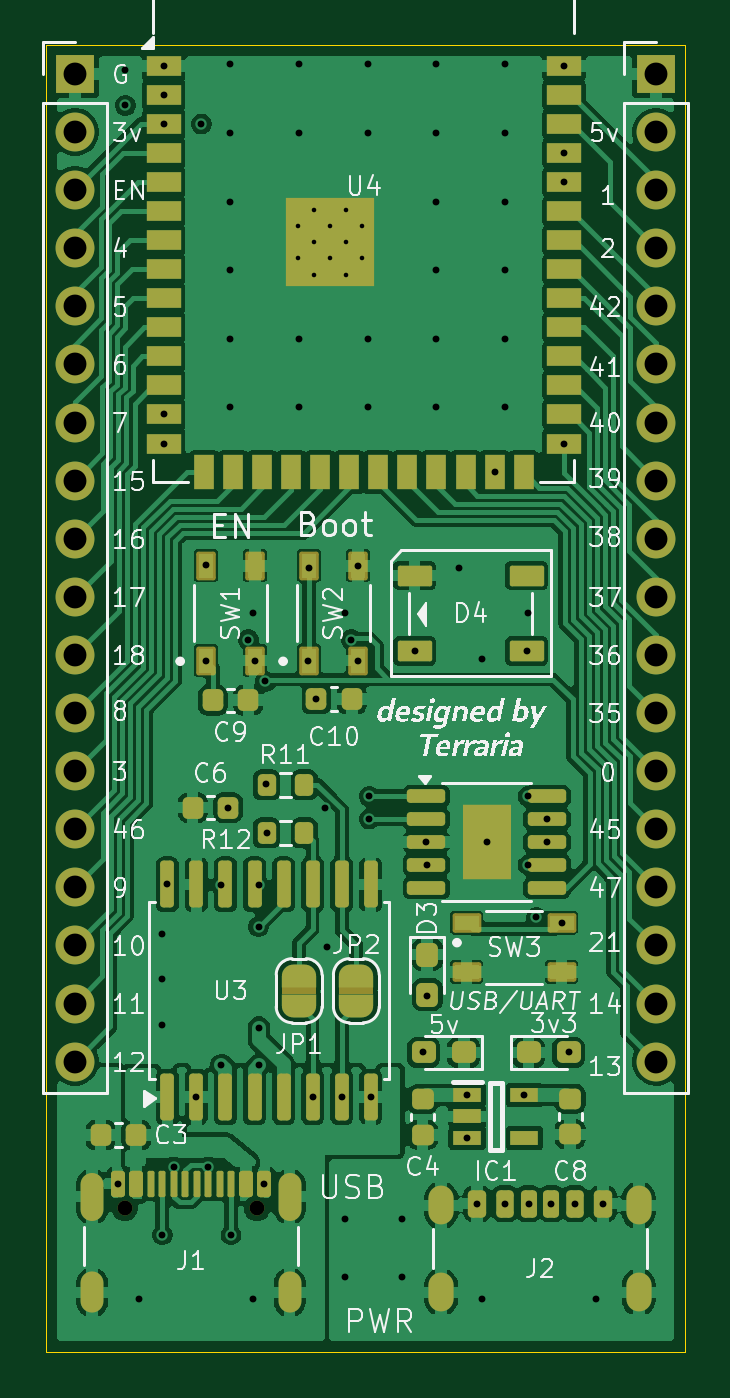
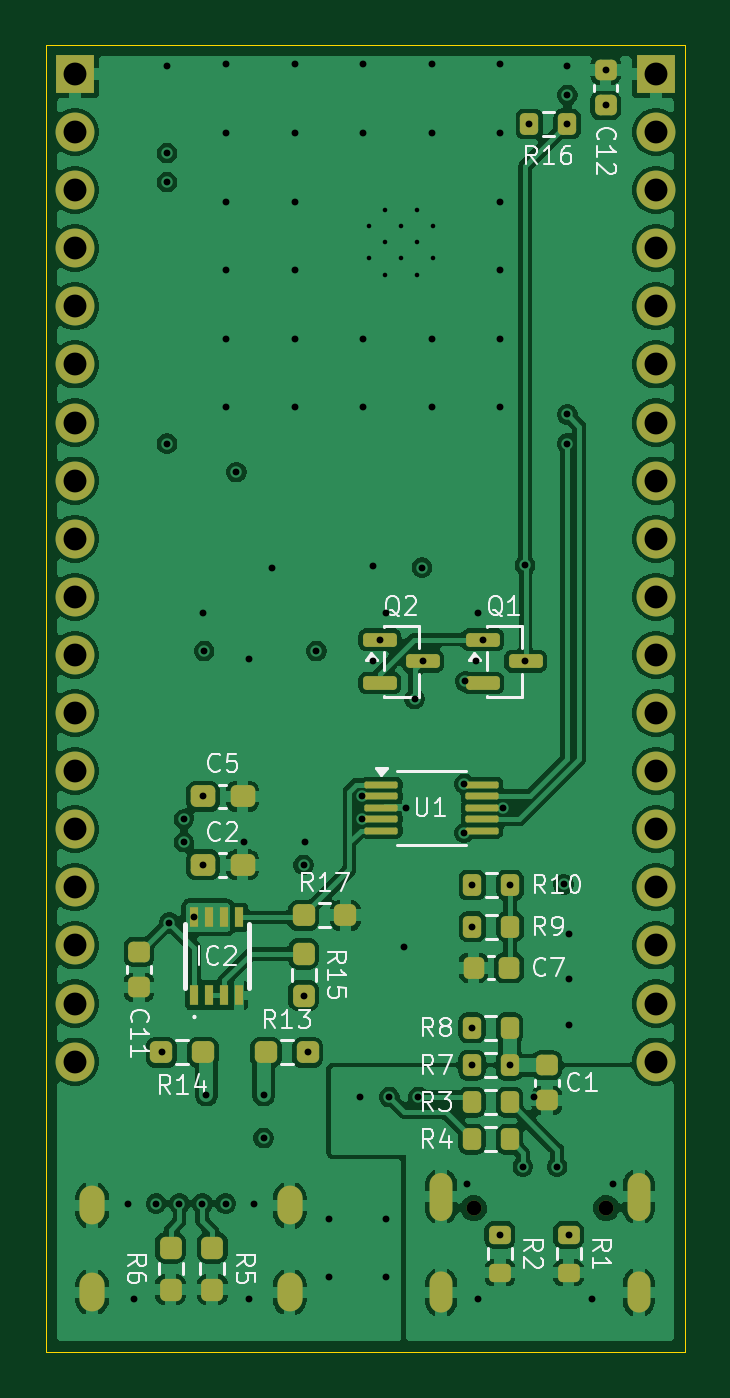
Circuit board: 13 layer files. Board 27.9 x 57.1 mm.
- bottom_copper: ESP32S3-B_Cu.gbr (171497 bytes)
- bottom_mask: ESP32S3-B_Mask.gbr (5939 bytes)
- paste: ESP32S3-B_Paste.gbr (4504 bytes)
- bottom_silk: ESP32S3-B_Silkscreen.gbr (37017 bytes)
- outline: ESP32S3-Edge_Cuts.gbr (607 bytes)
- top_copper: ESP32S3-F_Cu.gbr (190468 bytes)
- top_mask: ESP32S3-F_Mask.gbr (10456 bytes)
- paste: ESP32S3-F_Paste.gbr (7684 bytes)
- top_silk: ESP32S3-F_Silkscreen.gbr (102991 bytes)
- inner_copper: ESP32S3-In1_Cu.gbr (156963 bytes)
- inner_copper: ESP32S3-In2_Cu.gbr (158105 bytes)
- drill: ESP32S3-NPTH.drl (367 bytes)
- drill: ESP32S3-PTH.drl (3234 bytes)

=== bottom_copper: ESP32S3-B_Cu.gbr (171497 bytes, source omitted) ===
=== bottom_mask: ESP32S3-B_Mask.gbr ===
%TF.GenerationSoftware,KiCad,Pcbnew,9.0.5*%
%TF.CreationDate,2025-10-31T18:05:51+09:00*%
%TF.ProjectId,ESP32S3,45535033-3253-4332-9e6b-696361645f70,rev?*%
%TF.SameCoordinates,Original*%
%TF.FileFunction,Soldermask,Bot*%
%TF.FilePolarity,Negative*%
%FSLAX46Y46*%
G04 Gerber Fmt 4.6, Leading zero omitted, Abs format (unit mm)*
G04 Created by KiCad (PCBNEW 9.0.5) date 2025-10-31 18:05:51*
%MOMM*%
%LPD*%
G01*
G04 APERTURE LIST*
G04 Aperture macros list*
%AMRoundRect*
0 Rectangle with rounded corners*
0 $1 Rounding radius*
0 $2 $3 $4 $5 $6 $7 $8 $9 X,Y pos of 4 corners*
0 Add a 4 corners polygon primitive as box body*
4,1,4,$2,$3,$4,$5,$6,$7,$8,$9,$2,$3,0*
0 Add four circle primitives for the rounded corners*
1,1,$1+$1,$2,$3*
1,1,$1+$1,$4,$5*
1,1,$1+$1,$6,$7*
1,1,$1+$1,$8,$9*
0 Add four rect primitives between the rounded corners*
20,1,$1+$1,$2,$3,$4,$5,0*
20,1,$1+$1,$4,$5,$6,$7,0*
20,1,$1+$1,$6,$7,$8,$9,0*
20,1,$1+$1,$8,$9,$2,$3,0*%
G04 Aperture macros list end*
%ADD10R,1.700000X1.700000*%
%ADD11C,1.700000*%
%ADD12C,0.650000*%
%ADD13O,1.000000X2.100000*%
%ADD14O,1.000000X1.800000*%
%ADD15O,1.100000X1.700000*%
%ADD16RoundRect,0.225000X0.225000X0.250000X-0.225000X0.250000X-0.225000X-0.250000X0.225000X-0.250000X0*%
%ADD17RoundRect,0.237500X-0.237500X0.250000X-0.237500X-0.250000X0.237500X-0.250000X0.237500X0.250000X0*%
%ADD18RoundRect,0.237500X-0.250000X-0.237500X0.250000X-0.237500X0.250000X0.237500X-0.250000X0.237500X0*%
%ADD19RoundRect,0.200000X-0.200000X-0.275000X0.200000X-0.275000X0.200000X0.275000X-0.200000X0.275000X0*%
%ADD20RoundRect,0.237500X0.300000X0.237500X-0.300000X0.237500X-0.300000X-0.237500X0.300000X-0.237500X0*%
%ADD21RoundRect,0.150000X0.587500X0.150000X-0.587500X0.150000X-0.587500X-0.150000X0.587500X-0.150000X0*%
%ADD22R,0.400000X0.900000*%
%ADD23RoundRect,0.225000X0.250000X-0.225000X0.250000X0.225000X-0.250000X0.225000X-0.250000X-0.225000X0*%
%ADD24RoundRect,0.237500X0.250000X0.237500X-0.250000X0.237500X-0.250000X-0.237500X0.250000X-0.237500X0*%
%ADD25RoundRect,0.200000X-0.275000X0.200000X-0.275000X-0.200000X0.275000X-0.200000X0.275000X0.200000X0*%
%ADD26RoundRect,0.225000X-0.250000X0.225000X-0.250000X-0.225000X0.250000X-0.225000X0.250000X0.225000X0*%
%ADD27RoundRect,0.075000X0.650000X0.075000X-0.650000X0.075000X-0.650000X-0.075000X0.650000X-0.075000X0*%
%ADD28RoundRect,0.200000X0.200000X0.275000X-0.200000X0.275000X-0.200000X-0.275000X0.200000X-0.275000X0*%
G04 APERTURE END LIST*
D10*
%TO.C,J4*%
X228600000Y-58420000D03*
D11*
X228600000Y-60960000D03*
X228600000Y-63500000D03*
X228600000Y-66040000D03*
X228600000Y-68580000D03*
X228600000Y-71120000D03*
X228600000Y-73660000D03*
X228600000Y-76200000D03*
X228600000Y-78740000D03*
X228600000Y-81280000D03*
X228600000Y-83820000D03*
X228600000Y-86360000D03*
X228600000Y-88900000D03*
X228600000Y-91440000D03*
X228600000Y-93980000D03*
X228600000Y-96520000D03*
X228600000Y-99060000D03*
X228600000Y-101600000D03*
%TD*%
D12*
%TO.C,J1*%
X205380000Y-108005000D03*
X211160000Y-108005000D03*
D13*
X203950000Y-107505000D03*
D14*
X203950000Y-111685000D03*
D13*
X212590000Y-107505000D03*
D14*
X212590000Y-111685000D03*
%TD*%
D10*
%TO.C,J3*%
X203200000Y-58420000D03*
D11*
X203200000Y-60960000D03*
X203200000Y-63500000D03*
X203200000Y-66040000D03*
X203200000Y-68580000D03*
X203200000Y-71120000D03*
X203200000Y-73660000D03*
X203200000Y-76200000D03*
X203200000Y-78740000D03*
X203200000Y-81280000D03*
X203200000Y-83820000D03*
X203200000Y-86360000D03*
X203200000Y-88900000D03*
X203200000Y-91440000D03*
X203200000Y-93980000D03*
X203200000Y-96520000D03*
X203200000Y-99060000D03*
X203200000Y-101600000D03*
%TD*%
D15*
%TO.C,J2*%
X219210000Y-107890000D03*
X219210000Y-111690000D03*
X227850000Y-107890000D03*
X227850000Y-111690000D03*
%TD*%
D16*
%TO.C,C7*%
X211175000Y-97500000D03*
X209625000Y-97500000D03*
%TD*%
D17*
%TO.C,R15*%
X218600000Y-96887500D03*
X218600000Y-98712500D03*
%TD*%
D18*
%TO.C,R14*%
X223000000Y-101200000D03*
X224825000Y-101200000D03*
%TD*%
D19*
%TO.C,R7*%
X209595000Y-101760000D03*
X211245000Y-101760000D03*
%TD*%
D20*
%TO.C,C5*%
X223000000Y-90000000D03*
X221275000Y-90000000D03*
%TD*%
D21*
%TO.C,Q1*%
X210775000Y-83150000D03*
X210775000Y-85050000D03*
X208900000Y-84100000D03*
%TD*%
D22*
%TO.C,IC2*%
X223375000Y-98700000D03*
X222725000Y-98700000D03*
X222075000Y-98700000D03*
X221425000Y-98700000D03*
X221425000Y-95300000D03*
X222075000Y-95300000D03*
X222725000Y-95300000D03*
X223375000Y-95300000D03*
%TD*%
D23*
%TO.C,C1*%
X207970000Y-103300000D03*
X207970000Y-101750000D03*
%TD*%
D24*
%TO.C,R13*%
X220250000Y-101200000D03*
X218425000Y-101200000D03*
%TD*%
D25*
%TO.C,R1*%
X207020000Y-109175000D03*
X207020000Y-110825000D03*
%TD*%
%TO.C,R2*%
X210020000Y-109175000D03*
X210020000Y-110825000D03*
%TD*%
D19*
%TO.C,R3*%
X209595000Y-103375000D03*
X211245000Y-103375000D03*
%TD*%
D26*
%TO.C,C12*%
X205400000Y-58250000D03*
X205400000Y-59800000D03*
%TD*%
D27*
%TO.C,U1*%
X215200000Y-89500000D03*
X215200000Y-90000000D03*
X215200000Y-90500000D03*
X215200000Y-91000000D03*
X215200000Y-91500000D03*
X210800000Y-91500000D03*
X210800000Y-91000000D03*
X210800000Y-90500000D03*
X210800000Y-90000000D03*
X210800000Y-89500000D03*
%TD*%
D17*
%TO.C,R5*%
X222600000Y-109740000D03*
X222600000Y-111565000D03*
%TD*%
D20*
%TO.C,C2*%
X223000000Y-93000000D03*
X221275000Y-93000000D03*
%TD*%
D23*
%TO.C,C11*%
X225800000Y-98350000D03*
X225800000Y-96800000D03*
%TD*%
D24*
%TO.C,R17*%
X218600000Y-95200000D03*
X216775000Y-95200000D03*
%TD*%
D19*
%TO.C,R4*%
X209595000Y-105000000D03*
X211245000Y-105000000D03*
%TD*%
D28*
%TO.C,R9*%
X211225000Y-95700000D03*
X209575000Y-95700000D03*
%TD*%
%TO.C,R10*%
X211225000Y-93880000D03*
X209575000Y-93880000D03*
%TD*%
D19*
%TO.C,R8*%
X209595000Y-100120000D03*
X211245000Y-100120000D03*
%TD*%
D17*
%TO.C,R6*%
X224420000Y-109740000D03*
X224420000Y-111565000D03*
%TD*%
D28*
%TO.C,R16*%
X208730000Y-60610000D03*
X207080000Y-60610000D03*
%TD*%
D21*
%TO.C,Q2*%
X215275000Y-83150000D03*
X215275000Y-85050000D03*
X213400000Y-84100000D03*
%TD*%
M02*

=== paste: ESP32S3-B_Paste.gbr ===
%TF.GenerationSoftware,KiCad,Pcbnew,9.0.5*%
%TF.CreationDate,2025-10-31T18:05:51+09:00*%
%TF.ProjectId,ESP32S3,45535033-3253-4332-9e6b-696361645f70,rev?*%
%TF.SameCoordinates,Original*%
%TF.FileFunction,Paste,Bot*%
%TF.FilePolarity,Positive*%
%FSLAX46Y46*%
G04 Gerber Fmt 4.6, Leading zero omitted, Abs format (unit mm)*
G04 Created by KiCad (PCBNEW 9.0.5) date 2025-10-31 18:05:51*
%MOMM*%
%LPD*%
G01*
G04 APERTURE LIST*
G04 Aperture macros list*
%AMRoundRect*
0 Rectangle with rounded corners*
0 $1 Rounding radius*
0 $2 $3 $4 $5 $6 $7 $8 $9 X,Y pos of 4 corners*
0 Add a 4 corners polygon primitive as box body*
4,1,4,$2,$3,$4,$5,$6,$7,$8,$9,$2,$3,0*
0 Add four circle primitives for the rounded corners*
1,1,$1+$1,$2,$3*
1,1,$1+$1,$4,$5*
1,1,$1+$1,$6,$7*
1,1,$1+$1,$8,$9*
0 Add four rect primitives between the rounded corners*
20,1,$1+$1,$2,$3,$4,$5,0*
20,1,$1+$1,$4,$5,$6,$7,0*
20,1,$1+$1,$6,$7,$8,$9,0*
20,1,$1+$1,$8,$9,$2,$3,0*%
G04 Aperture macros list end*
%ADD10RoundRect,0.225000X0.225000X0.250000X-0.225000X0.250000X-0.225000X-0.250000X0.225000X-0.250000X0*%
%ADD11RoundRect,0.237500X-0.237500X0.250000X-0.237500X-0.250000X0.237500X-0.250000X0.237500X0.250000X0*%
%ADD12RoundRect,0.237500X-0.250000X-0.237500X0.250000X-0.237500X0.250000X0.237500X-0.250000X0.237500X0*%
%ADD13RoundRect,0.200000X-0.200000X-0.275000X0.200000X-0.275000X0.200000X0.275000X-0.200000X0.275000X0*%
%ADD14RoundRect,0.237500X0.300000X0.237500X-0.300000X0.237500X-0.300000X-0.237500X0.300000X-0.237500X0*%
%ADD15RoundRect,0.150000X0.587500X0.150000X-0.587500X0.150000X-0.587500X-0.150000X0.587500X-0.150000X0*%
%ADD16R,0.400000X0.900000*%
%ADD17RoundRect,0.225000X0.250000X-0.225000X0.250000X0.225000X-0.250000X0.225000X-0.250000X-0.225000X0*%
%ADD18RoundRect,0.237500X0.250000X0.237500X-0.250000X0.237500X-0.250000X-0.237500X0.250000X-0.237500X0*%
%ADD19RoundRect,0.200000X-0.275000X0.200000X-0.275000X-0.200000X0.275000X-0.200000X0.275000X0.200000X0*%
%ADD20RoundRect,0.225000X-0.250000X0.225000X-0.250000X-0.225000X0.250000X-0.225000X0.250000X0.225000X0*%
%ADD21RoundRect,0.075000X0.650000X0.075000X-0.650000X0.075000X-0.650000X-0.075000X0.650000X-0.075000X0*%
%ADD22RoundRect,0.200000X0.200000X0.275000X-0.200000X0.275000X-0.200000X-0.275000X0.200000X-0.275000X0*%
G04 APERTURE END LIST*
D10*
%TO.C,C7*%
X211175000Y-97500000D03*
X209625000Y-97500000D03*
%TD*%
D11*
%TO.C,R15*%
X218600000Y-96887500D03*
X218600000Y-98712500D03*
%TD*%
D12*
%TO.C,R14*%
X223000000Y-101200000D03*
X224825000Y-101200000D03*
%TD*%
D13*
%TO.C,R7*%
X209595000Y-101760000D03*
X211245000Y-101760000D03*
%TD*%
D14*
%TO.C,C5*%
X223000000Y-90000000D03*
X221275000Y-90000000D03*
%TD*%
D15*
%TO.C,Q1*%
X210775000Y-83150000D03*
X210775000Y-85050000D03*
X208900000Y-84100000D03*
%TD*%
D16*
%TO.C,IC2*%
X223375000Y-98700000D03*
X222725000Y-98700000D03*
X222075000Y-98700000D03*
X221425000Y-98700000D03*
X221425000Y-95300000D03*
X222075000Y-95300000D03*
X222725000Y-95300000D03*
X223375000Y-95300000D03*
%TD*%
D17*
%TO.C,C1*%
X207970000Y-103300000D03*
X207970000Y-101750000D03*
%TD*%
D18*
%TO.C,R13*%
X220250000Y-101200000D03*
X218425000Y-101200000D03*
%TD*%
D19*
%TO.C,R1*%
X207020000Y-109175000D03*
X207020000Y-110825000D03*
%TD*%
%TO.C,R2*%
X210020000Y-109175000D03*
X210020000Y-110825000D03*
%TD*%
D13*
%TO.C,R3*%
X209595000Y-103375000D03*
X211245000Y-103375000D03*
%TD*%
D20*
%TO.C,C12*%
X205400000Y-58250000D03*
X205400000Y-59800000D03*
%TD*%
D21*
%TO.C,U1*%
X215200000Y-89500000D03*
X215200000Y-90000000D03*
X215200000Y-90500000D03*
X215200000Y-91000000D03*
X215200000Y-91500000D03*
X210800000Y-91500000D03*
X210800000Y-91000000D03*
X210800000Y-90500000D03*
X210800000Y-90000000D03*
X210800000Y-89500000D03*
%TD*%
D11*
%TO.C,R5*%
X222600000Y-109740000D03*
X222600000Y-111565000D03*
%TD*%
D14*
%TO.C,C2*%
X223000000Y-93000000D03*
X221275000Y-93000000D03*
%TD*%
D17*
%TO.C,C11*%
X225800000Y-98350000D03*
X225800000Y-96800000D03*
%TD*%
D18*
%TO.C,R17*%
X218600000Y-95200000D03*
X216775000Y-95200000D03*
%TD*%
D13*
%TO.C,R4*%
X209595000Y-105000000D03*
X211245000Y-105000000D03*
%TD*%
D22*
%TO.C,R9*%
X211225000Y-95700000D03*
X209575000Y-95700000D03*
%TD*%
%TO.C,R10*%
X211225000Y-93880000D03*
X209575000Y-93880000D03*
%TD*%
D13*
%TO.C,R8*%
X209595000Y-100120000D03*
X211245000Y-100120000D03*
%TD*%
D11*
%TO.C,R6*%
X224420000Y-109740000D03*
X224420000Y-111565000D03*
%TD*%
D22*
%TO.C,R16*%
X208730000Y-60610000D03*
X207080000Y-60610000D03*
%TD*%
D15*
%TO.C,Q2*%
X215275000Y-83150000D03*
X215275000Y-85050000D03*
X213400000Y-84100000D03*
%TD*%
M02*

=== bottom_silk: ESP32S3-B_Silkscreen.gbr (37017 bytes, source omitted) ===
=== outline: ESP32S3-Edge_Cuts.gbr ===
%TF.GenerationSoftware,KiCad,Pcbnew,9.0.5*%
%TF.CreationDate,2025-10-31T18:05:51+09:00*%
%TF.ProjectId,ESP32S3,45535033-3253-4332-9e6b-696361645f70,rev?*%
%TF.SameCoordinates,Original*%
%TF.FileFunction,Profile,NP*%
%FSLAX46Y46*%
G04 Gerber Fmt 4.6, Leading zero omitted, Abs format (unit mm)*
G04 Created by KiCad (PCBNEW 9.0.5) date 2025-10-31 18:05:51*
%MOMM*%
%LPD*%
G01*
G04 APERTURE LIST*
%TA.AperFunction,Profile*%
%ADD10C,0.050000*%
%TD*%
G04 APERTURE END LIST*
D10*
X201930000Y-57150000D02*
X229870000Y-57150000D01*
X229870000Y-114300000D01*
X201930000Y-114300000D01*
X201930000Y-57150000D01*
M02*

=== top_copper: ESP32S3-F_Cu.gbr (190468 bytes, source omitted) ===
=== top_mask: ESP32S3-F_Mask.gbr (10456 bytes, source omitted) ===
=== paste: ESP32S3-F_Paste.gbr (7684 bytes, source omitted) ===
=== top_silk: ESP32S3-F_Silkscreen.gbr (102991 bytes, source omitted) ===
=== inner_copper: ESP32S3-In1_Cu.gbr (156963 bytes, source omitted) ===
=== inner_copper: ESP32S3-In2_Cu.gbr (158105 bytes, source omitted) ===
=== drill: ESP32S3-NPTH.drl ===
M48
; DRILL file {KiCad 9.0.5} date 2025-10-31T18:05:44+0900
; FORMAT={-:-/ absolute / metric / decimal}
; #@! TF.CreationDate,2025-10-31T18:05:44+09:00
; #@! TF.GenerationSoftware,Kicad,Pcbnew,9.0.5
; #@! TF.FileFunction,NonPlated,1,4,NPTH
FMAT,2
METRIC
; #@! TA.AperFunction,NonPlated,NPTH,ComponentDrill
T1C0.650
%
G90
G05
T1
X205.38Y-108.005
X211.16Y-108.005
M30

=== drill: ESP32S3-PTH.drl ===
M48
; DRILL file {KiCad 9.0.5} date 2025-10-31T18:05:44+0900
; FORMAT={-:-/ absolute / metric / decimal}
; #@! TF.CreationDate,2025-10-31T18:05:44+09:00
; #@! TF.GenerationSoftware,Kicad,Pcbnew,9.0.5
; #@! TF.FileFunction,Plated,1,4,PTH
FMAT,2
METRIC
; #@! TA.AperFunction,Plated,PTH,ComponentDrill
T1C0.200
; #@! TA.AperFunction,Plated,PTH,ViaDrill
T2C0.300
; #@! TA.AperFunction,Plated,PTH,ComponentDrill
T3C0.600
; #@! TA.AperFunction,Plated,PTH,ComponentDrill
T4C1.000
%
G90
G05
T1
X212.93Y-65.09
X212.93Y-66.49
X213.63Y-64.39
X213.63Y-65.79
X213.63Y-67.19
X214.33Y-65.09
X214.33Y-66.49
X215.03Y-64.39
X215.03Y-65.79
X215.03Y-67.19
X215.73Y-65.09
X215.73Y-66.49
T2
X205.07Y-106.93
X205.4Y-58.25
X205.4Y-59.8
X206.0Y-112.0
X207.0Y-96.0
X207.0Y-98.0
X207.0Y-100.0
X207.02Y-109.175
X207.08Y-58.07
X207.08Y-59.34
X207.08Y-60.61
X207.08Y-73.31
X207.08Y-74.58
X207.24Y-93.85
X207.52Y-106.2
X208.51Y-103.15
X208.73Y-60.61
X208.925Y-79.9
X208.925Y-84.075
X209.02Y-106.2
X209.575Y-93.88
X209.595Y-101.76
X209.9Y-90.5
X210.0Y-58.0
X210.0Y-61.0
X210.0Y-64.0
X210.0Y-67.0
X210.0Y-70.0
X210.0Y-73.0
X210.02Y-109.175
X210.775Y-83.15
X211.0Y-82.0
X211.0Y-112.0
X211.075Y-84.075
X211.225Y-93.88
X211.225Y-95.7
X211.245Y-100.12
X211.245Y-101.76
X211.47Y-106.93
X211.526Y-84.979
X211.57Y-89.465
X211.575Y-91.6
X213.0Y-58.0
X213.0Y-61.0
X213.0Y-70.0
X213.0Y-73.0
X213.4Y-84.1
X213.425Y-80.0
X213.59Y-103.15
X213.755Y-85.75
X214.11Y-90.52
X214.2Y-96.6
X214.86Y-103.15
X215.0Y-82.0
X215.0Y-108.5
X215.0Y-111.0
X215.275Y-83.15
X215.575Y-79.925
X215.575Y-84.075
X216.0Y-58.0
X216.0Y-61.0
X216.0Y-70.0
X216.0Y-73.0
X216.065Y-90.0
X216.065Y-91.0
X216.13Y-103.15
X217.5Y-108.5
X217.5Y-111.0
X218.05Y-83.65
X218.425Y-101.2
X218.562Y-92.0
X218.6Y-93.0
X218.6Y-98.712
X219.0Y-58.0
X219.0Y-61.0
X219.0Y-64.0
X219.0Y-67.0
X219.0Y-70.0
X219.0Y-73.0
X220.0Y-80.0
X220.35Y-103.06
X220.35Y-104.94
X220.78Y-107.81
X221.0Y-84.0
X221.0Y-112.0
X221.2Y-92.0
X221.545Y-75.83
X222.0Y-58.0
X222.0Y-61.0
X222.0Y-64.0
X222.0Y-67.0
X222.0Y-70.0
X222.0Y-73.0
X222.01Y-107.81
X222.85Y-103.06
X222.95Y-83.65
X223.0Y-82.0
X223.0Y-90.0
X223.0Y-93.0
X223.03Y-107.81
X223.375Y-95.3
X223.837Y-91.0
X223.837Y-92.0
X224.03Y-107.81
X224.475Y-95.525
X224.58Y-58.07
X224.58Y-61.88
X224.58Y-63.15
X224.58Y-74.58
X224.787Y-101.2
X225.05Y-107.81
X226.0Y-112.0
X226.28Y-107.81
T4
X203.2Y-58.42
X203.2Y-60.96
X203.2Y-63.5
X203.2Y-66.04
X203.2Y-68.58
X203.2Y-71.12
X203.2Y-73.66
X203.2Y-76.2
X203.2Y-78.74
X203.2Y-81.28
X203.2Y-83.82
X203.2Y-86.36
X203.2Y-88.9
X203.2Y-91.44
X203.2Y-93.98
X203.2Y-96.52
X203.2Y-99.06
X203.2Y-101.6
X228.6Y-58.42
X228.6Y-60.96
X228.6Y-63.5
X228.6Y-66.04
X228.6Y-68.58
X228.6Y-71.12
X228.6Y-73.66
X228.6Y-76.2
X228.6Y-78.74
X228.6Y-81.28
X228.6Y-83.82
X228.6Y-86.36
X228.6Y-88.9
X228.6Y-91.44
X228.6Y-93.98
X228.6Y-96.52
X228.6Y-99.06
X228.6Y-101.6
T3
G00X203.95Y-106.955
M15
G01X203.95Y-108.055
M16
G05
G00X203.95Y-111.285
M15
G01X203.95Y-112.085
M16
G05
G00X212.59Y-106.955
M15
G01X212.59Y-108.055
M16
G05
G00X212.59Y-111.285
M15
G01X212.59Y-112.085
M16
G05
G00X219.21Y-107.59
M15
G01X219.21Y-108.19
M16
G05
G00X219.21Y-111.39
M15
G01X219.21Y-111.99
M16
G05
G00X227.85Y-107.59
M15
G01X227.85Y-108.19
M16
G05
G00X227.85Y-111.39
M15
G01X227.85Y-111.99
M16
G05
M30
